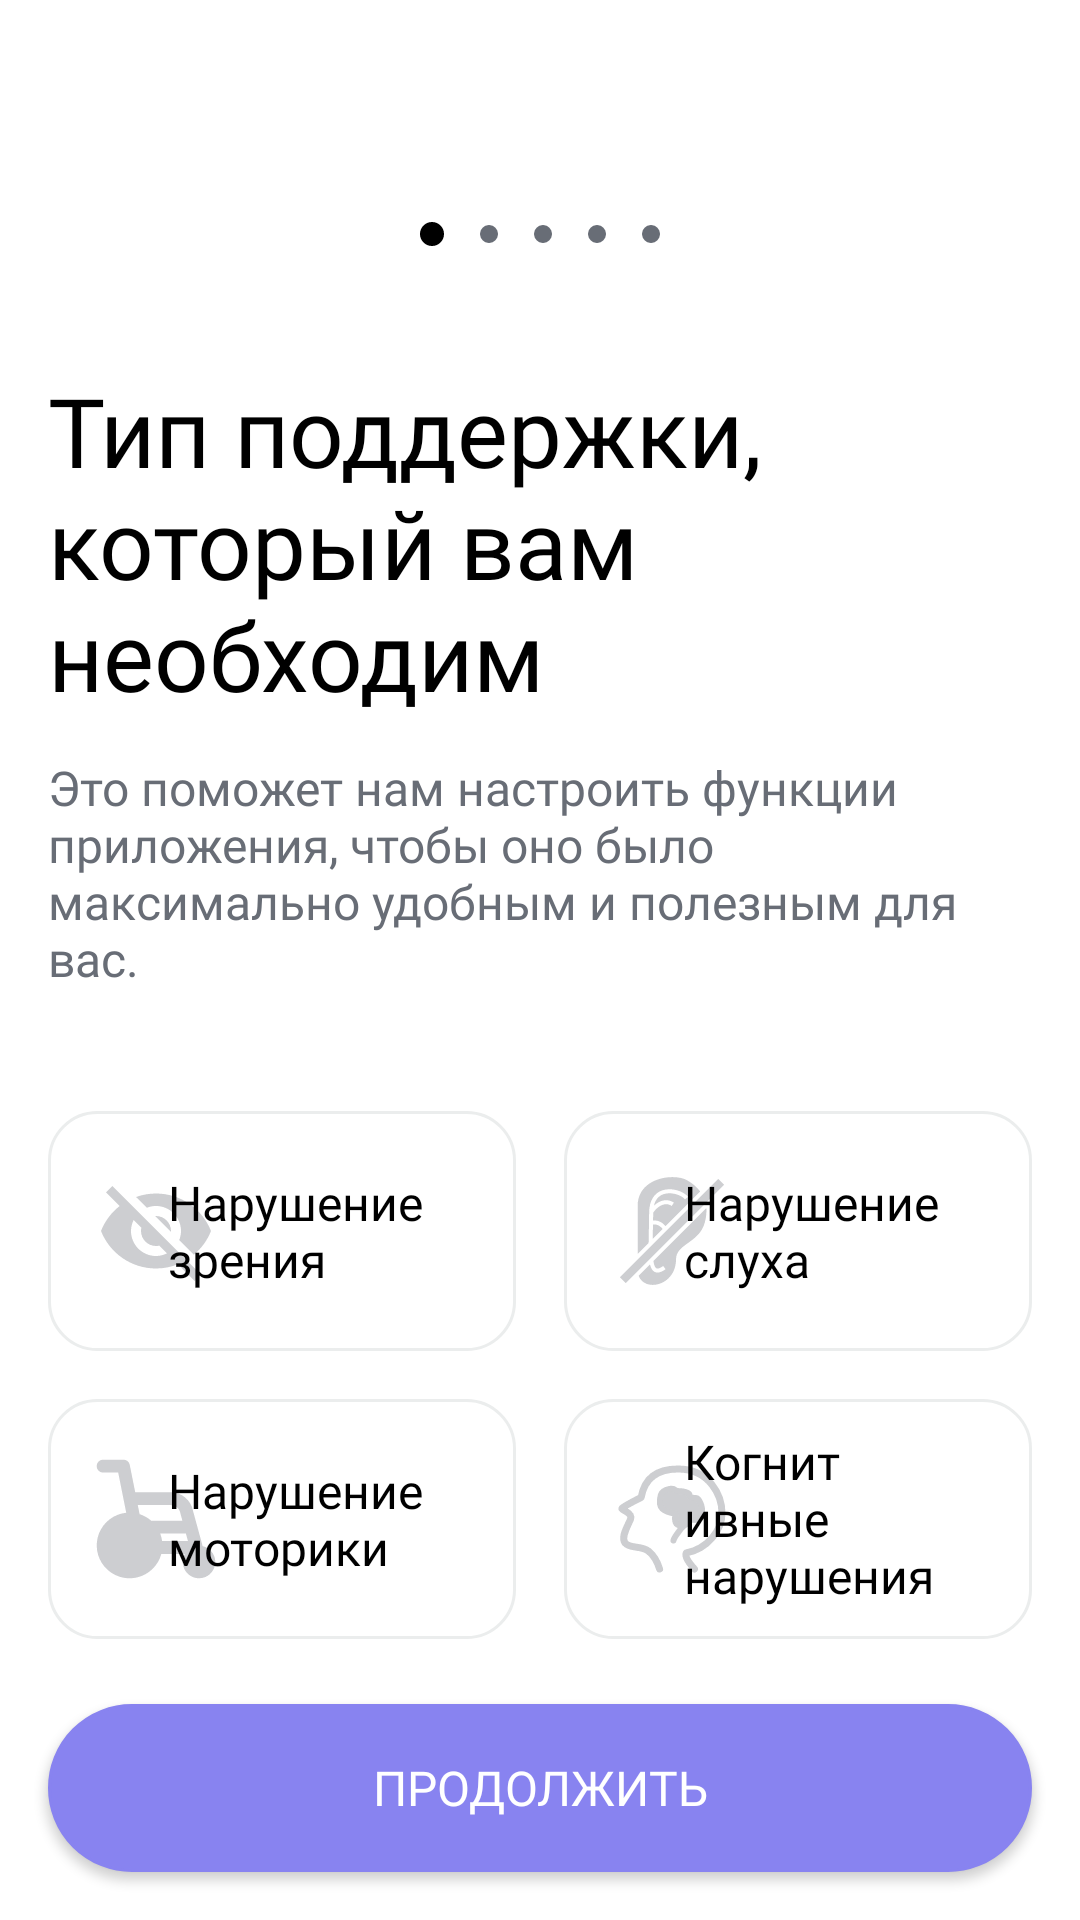

Layout XML and referenced resources for this Android screen:
<!-- AndroidManifest.xml: application theme Theme.NurAI -->
<!-- res/layout/fragment_onboarding_3.xml -->
<?xml version="1.0" encoding="utf-8"?>
<androidx.constraintlayout.widget.ConstraintLayout xmlns:android="http://schemas.android.com/apk/res/android"
    xmlns:app="http://schemas.android.com/apk/res-auto"
    xmlns:tools="http://schemas.android.com/tools"
    android:layout_width="match_parent"
    android:layout_height="match_parent"
    android:background="@color/white"
    tools:context=".onboarding.OnboardingFragment_3">

    <androidx.constraintlayout.widget.Guideline
        android:id="@+id/guidelineStart"
        android:layout_width="match_parent"
        android:layout_height="match_parent"
        android:orientation="vertical"
        app:layout_constraintGuide_begin="16dp" />

    <androidx.constraintlayout.widget.Guideline
        android:id="@+id/guidelineEnd"
        android:layout_width="match_parent"
        android:layout_height="match_parent"
        android:orientation="vertical"
        app:layout_constraintGuide_end="16dp" />

    <LinearLayout
        android:id="@+id/indicator_layout"
        android:layout_width="0dp"
        android:layout_height="56dp"
        android:layout_marginTop="50dp"
        android:gravity="center"
        android:orientation="horizontal"
        app:layout_constraintEnd_toEndOf="@id/guidelineEnd"
        app:layout_constraintStart_toStartOf="@id/guidelineStart"
        app:layout_constraintTop_toTopOf="parent">

        <View
            android:layout_width="8dp"
            android:layout_height="8dp"
            android:layout_marginHorizontal="6dp"
            android:background="@drawable/indicator_active" />

        <View
            android:layout_width="6dp"
            android:layout_height="6dp"
            android:layout_marginHorizontal="6dp"
            android:background="@drawable/indicator_inactive" />

        <View
            android:layout_width="6dp"
            android:layout_height="6dp"
            android:layout_marginHorizontal="6dp"
            android:background="@drawable/indicator_inactive" />

        <View
            android:layout_width="6dp"
            android:layout_height="6dp"
            android:layout_marginHorizontal="6dp"
            android:background="@drawable/indicator_inactive" />

        <View
            android:layout_width="6dp"
            android:layout_height="6dp"
            android:layout_marginHorizontal="6dp"
            android:background="@drawable/indicator_inactive" />
    </LinearLayout>

    <TextView
        android:id="@+id/welcome_to_nurai"
        android:layout_width="0dp"
        android:layout_height="wrap_content"
        android:layout_marginTop="16dp"
        android:fontFamily="@font/sf_pro_display_semibold"
        android:text="Тип поддержки, который вам необходим"
        android:textColor="@color/black"
        android:textSize="32sp"
        app:layout_constraintEnd_toEndOf="@id/guidelineEnd"
        app:layout_constraintStart_toStartOf="@id/guidelineStart"
        app:layout_constraintTop_toBottomOf="@id/indicator_layout" />

    <TextView
        android:id="@+id/textview"
        android:layout_width="0dp"
        android:layout_height="wrap_content"
        android:layout_marginTop="12dp"
        android:fontFamily="@font/sf_pro_display_regular"
        android:text="Это поможет нам настроить функции приложения, чтобы оно было максимально удобным и полезным для вас."
        android:textColor="@color/text_grey"
        android:textSize="16sp"
        app:layout_constraintEnd_toEndOf="@id/guidelineEnd"
        app:layout_constraintStart_toStartOf="@id/guidelineStart"
        app:layout_constraintTop_toBottomOf="@id/welcome_to_nurai" />

    <GridLayout
        android:layout_width="0dp"
        android:layout_height="wrap_content"
        android:layout_marginTop="40dp"
        android:columnCount="2"
        android:rowCount="2"
        app:layout_constraintEnd_toEndOf="@id/guidelineEnd"
        app:layout_constraintStart_toStartOf="@id/guidelineStart"
        app:layout_constraintTop_toBottomOf="@id/textview">

        <FrameLayout
            android:id="@+id/first_frame"
            android:layout_width="0dp"
            android:layout_height="80dp"
            android:layout_rowWeight="1"
            android:layout_columnWeight="1"
            android:layout_marginEnd="16dp"
            android:layout_marginBottom="16dp"
            android:background="@drawable/bg_bt_16">

            <ImageView
                android:id="@+id/imageView1"
                android:layout_width="wrap_content"
                android:layout_height="wrap_content"
                android:layout_gravity="start|center"
                android:layout_marginStart="16dp"
                android:src="@drawable/ic_onboarding_1" />

            <TextView
                android:id="@+id/textView1"
                android:layout_width="100dp"
                android:layout_height="wrap_content"
                android:layout_gravity="end|center"
                android:layout_marginEnd="16dp"
                android:fontFamily="@font/sf_pro_display_semibold"
                android:text="Нарушение зрения"
                android:textColor="@color/black"
                android:textSize="16sp" />
        </FrameLayout>

        <FrameLayout
            android:id="@+id/second_frame"
            android:layout_width="0dp"
            android:layout_height="80dp"
            android:layout_rowWeight="1"
            android:layout_columnWeight="1"
            android:layout_marginBottom="16dp"
            android:background="@drawable/bg_bt_16">

            <ImageView
                android:id="@+id/imageView2"
                android:layout_width="wrap_content"
                android:layout_height="wrap_content"
                android:layout_gravity="center|start"
                android:layout_marginStart="16dp"
                android:src="@drawable/ic_onboarding_3_2" />

            <TextView
                android:id="@+id/textView2"
                android:layout_width="100dp"
                android:layout_height="wrap_content"
                android:layout_gravity="center|end"
                android:layout_marginEnd="16dp"
                android:fontFamily="@font/sf_pro_display_semibold"
                android:text="Нарушение слуха"
                android:textColor="@color/black"
                android:textSize="16sp" />
        </FrameLayout>

        <FrameLayout
            android:id="@+id/third_frame"
            android:layout_width="0dp"
            android:layout_height="80dp"
            android:layout_rowWeight="1"
            android:layout_columnWeight="1"
            android:layout_marginEnd="16dp"
            android:background="@drawable/bg_bt_16">

            <ImageView
                android:id="@+id/imageView3"
                android:layout_width="wrap_content"
                android:layout_height="wrap_content"
                android:layout_gravity="center|start"
                android:layout_marginStart="16dp"
                android:src="@drawable/ic_onboarding_3_3" />

            <TextView
                android:id="@+id/textView3"
                android:layout_width="100dp"
                android:layout_height="wrap_content"
                android:layout_gravity="center|end"
                android:layout_marginEnd="16dp"
                android:fontFamily="@font/sf_pro_display_semibold"
                android:text="Нарушение моторики"
                android:textColor="@color/black"
                android:textSize="16sp" />
        </FrameLayout>

        <FrameLayout
            android:id="@+id/fourth_frame"
            android:layout_width="0dp"
            android:layout_height="80dp"
            android:layout_rowWeight="1"
            android:layout_columnWeight="1"
            android:background="@drawable/bg_bt_16">

            <ImageView
                android:id="@+id/imageView4"
                android:layout_width="wrap_content"
                android:layout_height="wrap_content"
                android:layout_gravity="center|start"
                android:layout_marginStart="16dp"
                android:src="@drawable/ic_onboarding_3_4" />

            <TextView
                android:id="@+id/textView4"
                android:layout_width="100dp"
                android:layout_height="wrap_content"
                android:layout_gravity="center|end"
                android:layout_marginEnd="16dp"
                android:fontFamily="@font/sf_pro_display_semibold"
                android:text="Когнитивные нарушения"
                android:textColor="@color/black"
                android:textSize="16sp" />
        </FrameLayout>
    </GridLayout>

    <Button
        android:id="@+id/next_button"
        android:layout_width="0dp"
        android:layout_height="56dp"
        android:layout_marginBottom="16dp"
        android:background="@drawable/bg_button_100_blue"
        android:fontFamily="@font/sf_pro_display_semibold"
        android:text="Продолжить"
        android:textColor="@color/white"
        android:textSize="16sp"
        app:layout_constraintBottom_toBottomOf="parent"
        app:layout_constraintEnd_toEndOf="@id/guidelineEnd"
        app:layout_constraintStart_toStartOf="@id/guidelineStart" />
</androidx.constraintlayout.widget.ConstraintLayout>
<!-- resources referenced by this layout -->
<resources>
  <color name="black">#FF000000</color>
  <color name="text_grey">#686D76</color>
  <color name="white">#FFFFFFFF</color>
  <!-- drawable bg_bt_16 (drawable) -->
  <?xml version="1.0" encoding="utf-8"?>
  <shape xmlns:android="http://schemas.android.com/apk/res/android">
  
      <stroke android:color="@color/border_grey" android:width="1dp" />
      <corners android:radius="16dp" />
  </shape>
  <!-- drawable bg_button_100_blue (drawable) -->
  <?xml version="1.0" encoding="utf-8"?>
  <shape xmlns:android="http://schemas.android.com/apk/res/android">
  
      <solid android:color="@color/primary_blue"/>
      <corners android:radius="100dp"/>
      <stroke android:color="@color/primary_blue" android:width="1dp"/>
  </shape>
  <!-- drawable ic_onboarding_1 (drawable) -->
  <vector xmlns:android="http://schemas.android.com/apk/res/android"
      android:width="40dp"
      android:height="40dp"
      android:viewportWidth="40"
      android:viewportHeight="40">
    <path
        android:pathData="M19.716,15L25,20.267V20C25,18.674 24.473,17.402 23.535,16.465C22.598,15.527 21.326,15 20,15H19.716ZM12.55,16.333L15.133,18.917C15.05,19.267 15,19.617 15,20C15,21.326 15.527,22.598 16.464,23.535C17.402,24.473 18.674,25 20,25C20.367,25 20.733,24.95 21.083,24.867L23.667,27.45C22.55,28 21.316,28.333 20,28.333C17.79,28.333 15.67,27.455 14.107,25.893C12.545,24.33 11.667,22.21 11.667,20C11.667,18.683 12,17.45 12.55,16.333ZM3.333,7.117L7.133,10.917L7.883,11.667C5.133,13.833 2.967,16.667 1.666,20C4.55,27.317 11.667,32.5 20,32.5C22.583,32.5 25.05,32 27.3,31.1L28.017,31.8L32.883,36.667L35,34.55L5.45,5M20,11.667C22.21,11.667 24.33,12.545 25.892,14.107C27.455,15.67 28.333,17.79 28.333,20C28.333,21.067 28.117,22.1 27.733,23.033L32.617,27.917C35.117,25.833 37.117,23.1 38.333,20C35.45,12.683 28.333,7.5 20,7.5C17.667,7.5 15.433,7.917 13.333,8.667L16.95,12.25C17.9,11.883 18.917,11.667 20,11.667Z"
        android:fillColor="#CDCED1"/>
  </vector>
  <!-- drawable indicator_active (drawable) -->
  <?xml version="1.0" encoding="utf-8"?>
  <shape xmlns:android="http://schemas.android.com/apk/res/android">
  
      <size
          android:width="8dp"
          android:height="8dp" />
  
      <solid android:color="@color/black" />
  
      <corners android:radius="4dp" />
  </shape>
  <!-- drawable indicator_inactive (drawable) -->
  <?xml version="1.0" encoding="utf-8"?>
  <shape xmlns:android="http://schemas.android.com/apk/res/android">
  
      <size
          android:width="6dp"
          android:height="6dp" />
  
      <solid android:color="@color/text_grey" />
  
      <corners android:radius="4dp" />
  </shape>
  <style name="Theme.NurAI" parent="Base.Theme.NurAI" />
  <color name="border_grey">#EBEDED</color>
  <color name="primary_blue">#8883F0</color>
  <style name="Base.Theme.NurAI" parent="Theme.Material3.DayNight.NoActionBar">
          
          
      </style>
</resources>
